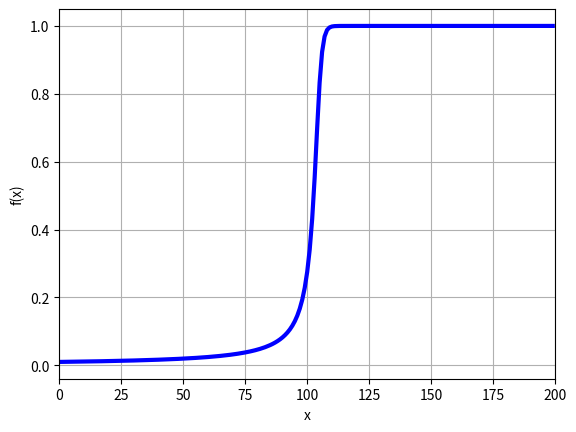

Source code (Python):
#! /usr/bin/env python3
#
from mpmath import *

def flame_deriv ( t, y ):

#*****************************************************************************80
#
## flame_deriv() evaluates the derivative of flame_ode().
#
#  Discussion:
#
#    1 equation.
#
#    Moler attributes this problem to Lawrence Shampine.
#
#    The equation describes the radius of a ball of flame that
#    begins, at time 0, at DELTA.
#
#      Y(0) = DELTA
#
#    The rate of fuel consumption is proportional to the volume, and
#    the rate of fuel intake is proportional to the area of the ball.
#    We take the constant of proportionality to be 1.
#
#      Y' = Y^2 - Y^3
#
#    The data is normalized so that Y = 1 is the equilibrium solution.
#
#    The computation is to be made from T = 0 to T = 2/DELTA.
#
#    For values of DELTA close to 1, such as 0.01, the equation is
#    not stiff.  But for DELTA = 0.0001, the equation can become
#    stiff as the solution approaches the equilibrium solution Y = 1,
#    and computed solutions may be wildly inaccurate or cautious
#    solvers may take very small timesteps.
#
#    The exact solution involves the Lambert W function, defined by
#
#      W(z) * exp ( W(z) ) = z
#
#    and if we set
#
#      A = ( 1 / DELTA - 1 )
#
#    then
#
#      Y(T) = 1 / ( W(A*exp(A-T)) + 1 )
#
#  Licensing:
#
#    This code is distributed under the MIT license.
#
#  Modified:
#
#    05 February 2022
#
#  Author:
#
#    John Burkardt
#
#  Reference:
#
#    Cleve Moler,
#    Cleve's Corner: Stiff Differential Equations,
#    MATLAB News and Notes,
#    May 2003, pages 12-13.
#
#  Input:
#
#    real T, Y: the arguments of the derivative.
#
#  Output:
#
#    real DYDT: the value of the derivative.
#
  dydt = y**2 * ( 1.0 - y )

  return dydt

def flame_exact ( t ):

#*****************************************************************************80
#
## flame_exact() evaluates the exact solution of flame_ode().
#
#  Discussion:
#
#    1 equation.
#
#    Moler attributes this problem to Lawrence Shampine.
#
#    The equation describes the radius of a ball of flame that
#    begins, at time 0, at DELTA.
#
#      Y(0) = DELTA
#
#    The rate of fuel consumption is proportional to the volume, and
#    the rate of fuel intake is proportional to the area of the ball.
#    We take the constant of proportionality to be 1.
#
#      Y' = Y^2 - Y^3
#
#    The data is normalized so that Y = 1 is the equilibrium solution.
#
#    The computation is to be made from T = 0 to T = 2/DELTA.
#
#    For values of DELTA close to 1, such as 0.01, the equation is
#    not stiff.  But for DELTA = 0.0001, the equation can become
#    stiff as the solution approaches the equilibrium solution Y = 1,
#    and computed solutions may be wildly inaccurate or cautious
#    solvers may take very small timesteps.
#
#    The exact solution involves the Lambert W function, defined by
#
#      W(z) * exp ( W(z) ) = z
#
#    and if we set
#
#      A = ( 1 / DELTA - 1 )
#
#    then
#
#      Y(T) = 1 / ( W(A*exp(A-T)) + 1 )
#
#  Licensing:
#
#    This code is distributed under the MIT license.
#
#  Modified:
#
#    05 February 2022
#
#  Author:
#
#    John Burkardt
#
#  Reference:
#
#    Cleve Moler,
#    Cleve's Corner: Stiff Differential Equations,
#    MATLAB News and Notes,
#    May 2003, pages 12-13.
#
#  Input:
#
#    real T(:): the times.
#
#  Output:
#
#    real Y(:), the exact solution values.
#
  t0, y0, tstop = flame_parameters ( )

  a = ( 1.0 - y0 ) / y0
  y = 1.0 / re ( lambertw ( a * exp ( a - ( t - t0 ) ) ) + 1.0 )

  return y

def flame_odefun_test ( ):

#*****************************************************************************80
#
## flame_odefun_test() solves flame_ode().
#
#  Licensing:
#
#    This code is distributed under the MIT license.
#
#  Modified:
#
#    05 February 2022
#
#  Author:
#
#    John Burkardt
#
  import numpy as np
  import platform

  print ( '' )
  print ( 'flame_odefun():' )
  print ( '  python version: ' + platform.python_version ( ) )
  print ( '  numpy version:  ' + np.version.version )
  print ( '  odefun() solves flame_ode().' )

  t0, y0, tstop = flame_parameters ( )

  print ( '' )
  print ( '  parameters:' )
  print ( '    t0 =    ', t0 )
  print ( '    y0 =    ', y0 )
  print ( '    tstop = ', tstop )

  print ( '' )
  print ( mp )

  flame_odefun ( )
#
#  Terminate.
#
  print ( '' )
  print ( 'flame_odefun():' )
  print ( '  Normal end of execution.' )
  return

def flame_odefun ( ):

#*****************************************************************************80
#
## flame_odefun() applies odefun() to flame_ode().
#
#  Licensing:
#
#    This code is distributed under the MIT license.
#
#  Modified:
#
#    05 February 2022
#
#  Author:
#
#    John Burkardt
#
  import matplotlib.pyplot as plt

  t0, y0, tstop = flame_parameters ( )
#
#  Plot the exact solution.
#
  plot ( lambda t: flame_exact ( t ), [ t0, tstop ], file = 'flame_exact.png' )
  plt.close ( )
#
#  Solve the ODE.
#
  f = odefun ( lambda t, y: flame_deriv ( t, y ), t0, y0 )
#
#  Plot the solution curve.
#
  plot ( lambda t: f ( t ), [ t0, tstop ], file = 'flame_odefun.png' )
  plt.close ( )

  return

def flame_parameters ( t0_user = None, y0_user = None, \
  tstop_user = None ):

#*****************************************************************************80
#
## flame_parameters() returns the parameters of flame_ode().
#
#  Discussion:
#
#    If input values are specified, this resets the default parameters.
#    Otherwise, the output will be the current defaults.
#
#  Licensing:
#
#    This code is distributed under the MIT license.
#
#  Modified:
#
#    05 February 2022
#
#  Author:
#
#    John Burkardt
#
#  Input:
#
#    real T0_USER: the initial time.
#
#    real Y0_USER: the initial condition.
#
#    real TSTOP_USER: the final time.
#
#  Output:
#
#    real T0: the initial time.
#
#    real Y0: the initial condition.
#
#    real TSTOP: the final time.
#
  import numpy as np
#
#  Initialize defaults.
#
  if not hasattr ( flame_parameters, "t0_default" ):
    flame_parameters.t0_default = mpf ( 0.0 )

  if not hasattr ( flame_parameters, "y0_default" ):
    delta = mpf ( 0.01 )
    flame_parameters.y0_default = delta

  if not hasattr ( flame_parameters, "tstop_default" ):
    delta = flame_parameters.y0_default
    flame_parameters.tstop_default = mpf ( 2.0 ) / delta
#
#  Update defaults if input was supplied.
#
  if ( t0_user is not None ):
    flame_parameters.t0_default = t0_user

  if ( y0_user is not None ):
    flame_parameters.y0_default = y0_user

  if ( tstop_user is not None ):
    flame_parameters.tstop_default = tstop_user
#
#  Return values.
#
  t0 = flame_parameters.t0_default
  y0 = flame_parameters.y0_default
  tstop = flame_parameters.tstop_default
  
  return t0, y0, tstop

def timestamp ( ):

#*****************************************************************************80
#
## timestamp() prints the date as a timestamp.
#
#  Licensing:
#
#    This code is distributed under the MIT license. 
#
#  Modified:
#
#    21 August 2019
#
#  Author:
#
#    John Burkardt
#
  import time

  t = time.time ( )
  print ( time.ctime ( t ) )

  return

if ( __name__ == '__main__' ):
  timestamp ( )
  flame_odefun_test ( )
  timestamp ( )
